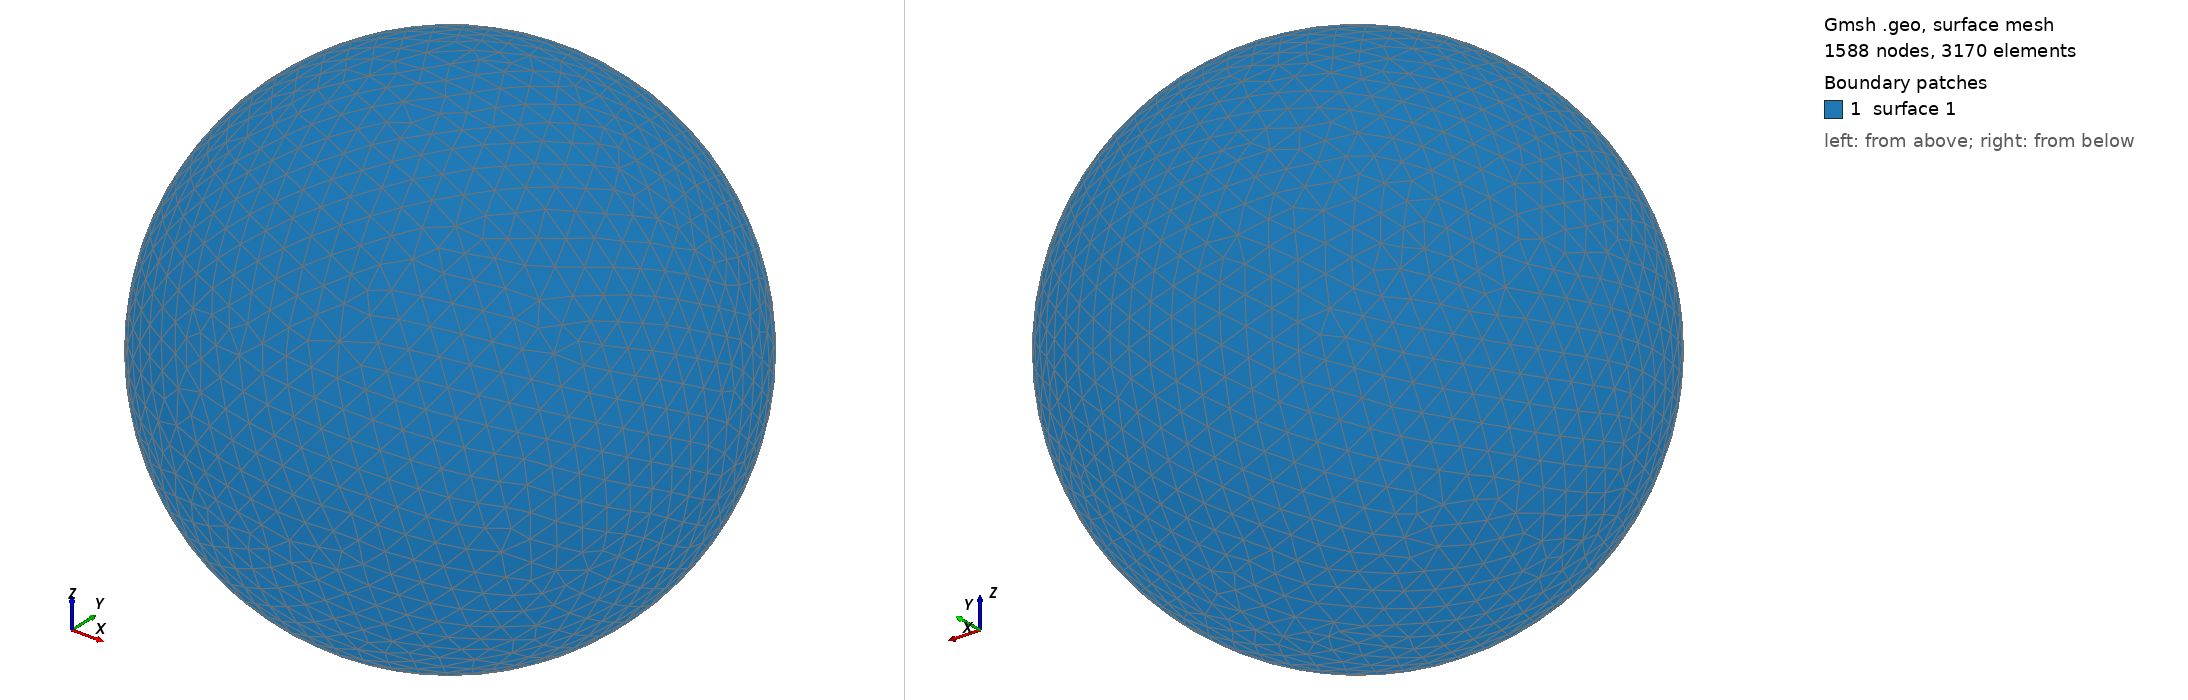

Gmsh geometry script, surface-meshed: 1588 nodes, 3170 surface elements. Boundary patches (legend numbers): 1 surface 1. Left view from above one corner, right view from below the opposite corner. The script declares no physical surfaces, so the legend lists its geometric surfaces. The drawing asked Gmsh for element sizes between 1% and 20% of the model's largest extent; the script's own settings can give other sizes.

=== shot2220.geo (drawn) ===
SetFactory("OpenCASCADE");
Point(1) = {0,0,0,0};
Sphere(1) = {0,0,0,0.29710000};
MeshSize{ PointsOf{ Surface{:}; } } = 0.029710000;
Mesh.ElementOrder=1;
Mesh.Format=39;
